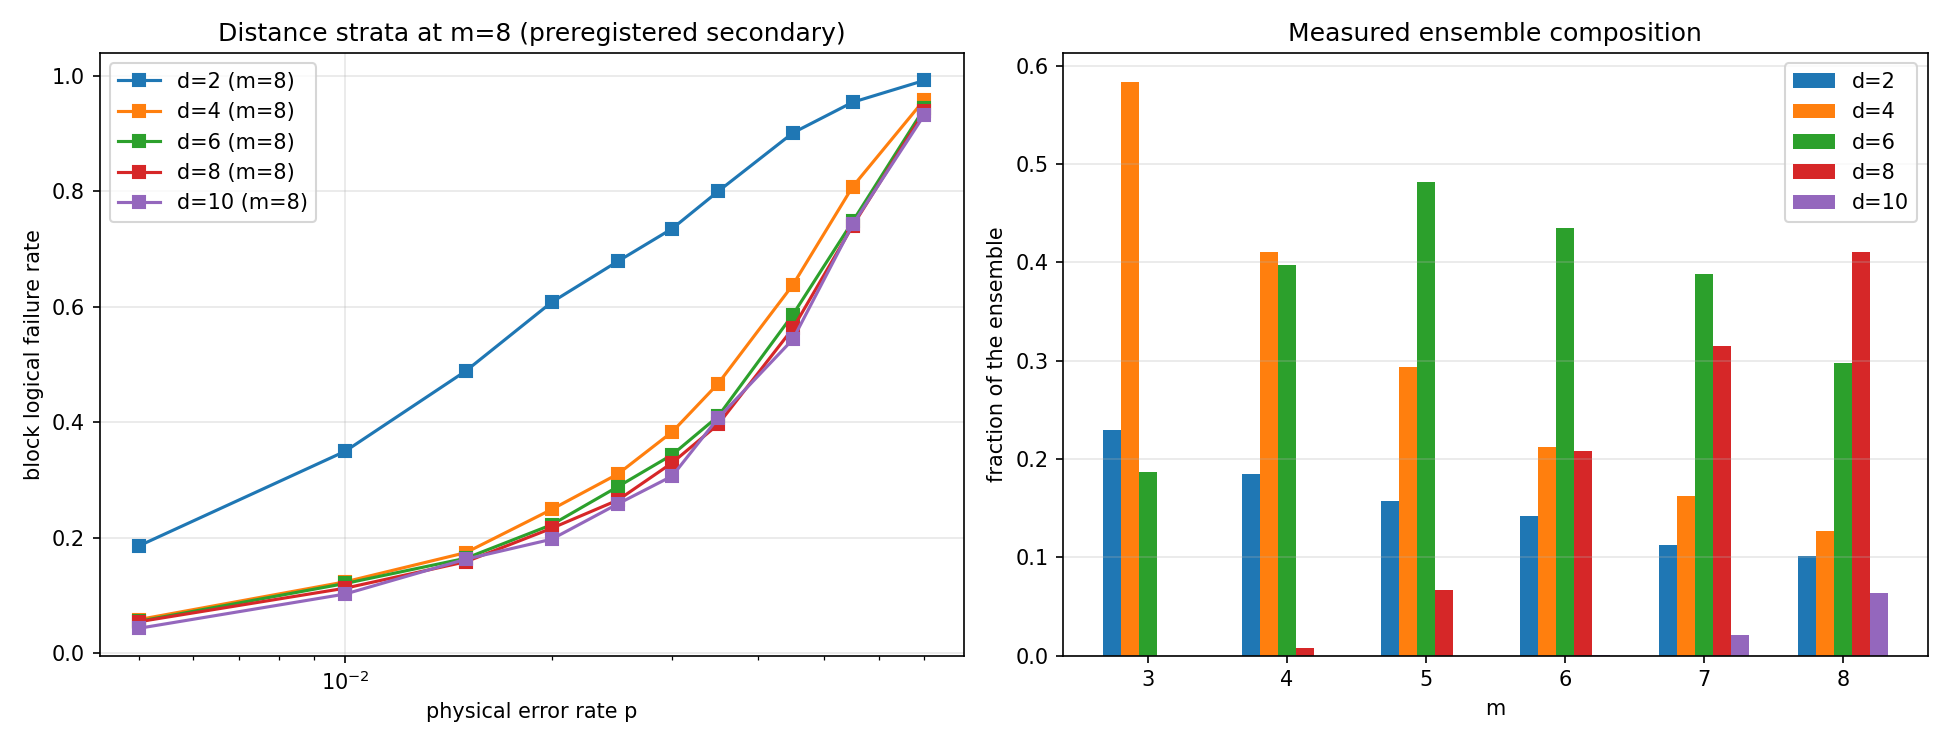

The file beside this chart, header and first rows:
m, classical_distance, codes, ensemble_fraction, p, failures, trials, rate
3, 2, 17452, 0.2291, 0.0050, 3671, 52356, 0.07012
3, 2, 17452, 0.2291, 0.0100, 7076, 52356, 0.1352
3, 2, 17452, 0.2291, 0.0150, 10858, 52356, 0.2074
3, 2, 17452, 0.2291, 0.0200, 14386, 52356, 0.2748
3, 2, 17452, 0.2291, 0.0250, 17765, 52356, 0.3393
3, 2, 17452, 0.2291, 0.0300, 20956, 52356, 0.4003
3, 2, 17452, 0.2291, 0.0350, 23948, 52356, 0.4574
3, 2, 17452, 0.2291, 0.0450, 30048, 52356, 0.5739
3, 2, 17452, 0.2291, 0.0550, 35052, 52356, 0.6695
3, 2, 17452, 0.2291, 0.0700, 41936, 52356, 0.801
3, 4, 44466, 0.5838, 0.0050, 1750, 133398, 0.01312
3, 4, 44466, 0.5838, 0.0100, 4765, 133398, 0.03572
3, 4, 44466, 0.5838, 0.0150, 8840, 133398, 0.06627
3, 4, 44466, 0.5838, 0.0200, 13865, 133398, 0.1039
3, 4, 44466, 0.5838, 0.0250, 19835, 133398, 0.1487
3, 4, 44466, 0.5838, 0.0300, 26376, 133398, 0.1977
3, 4, 44466, 0.5838, 0.0350, 33256, 133398, 0.2493
3, 4, 44466, 0.5838, 0.0450, 49106, 133398, 0.3681
3, 4, 44466, 0.5838, 0.0550, 65938, 133398, 0.4943
3, 4, 44466, 0.5838, 0.0700, 91171, 133398, 0.6835
3, 6, 14244, 0.187, 0.0050, 587, 42732, 0.01374
3, 6, 14244, 0.187, 0.0100, 1323, 42732, 0.03096
3, 6, 14244, 0.187, 0.0150, 2653, 42732, 0.06209
3, 6, 14244, 0.187, 0.0200, 4111, 42732, 0.0962
3, 6, 14244, 0.187, 0.0250, 5819, 42732, 0.1362
3, 6, 14244, 0.187, 0.0300, 7765, 42732, 0.1817
3, 6, 14244, 0.187, 0.0350, 9687, 42732, 0.2267
3, 6, 14244, 0.187, 0.0450, 14326, 42732, 0.3353
3, 6, 14244, 0.187, 0.0550, 19804, 42732, 0.4634
3, 6, 14244, 0.187, 0.0700, 28305, 42732, 0.6624
4, 2, 2409, 0.1843, 0.0050, 663, 7227, 0.09174
4, 2, 2409, 0.1843, 0.0100, 1355, 7227, 0.1875
4, 2, 2409, 0.1843, 0.0150, 1930, 7227, 0.2671
4, 2, 2409, 0.1843, 0.0200, 2574, 7227, 0.3562
4, 2, 2409, 0.1843, 0.0250, 3112, 7227, 0.4306
4, 2, 2409, 0.1843, 0.0300, 3597, 7227, 0.4977
4, 2, 2409, 0.1843, 0.0350, 4164, 7227, 0.5762
4, 2, 2409, 0.1843, 0.0450, 5019, 7227, 0.6945
4, 2, 2409, 0.1843, 0.0550, 5722, 7227, 0.7918
4, 2, 2409, 0.1843, 0.0700, 6565, 7227, 0.9084
4, 4, 5372, 0.4111, 0.0050, 289, 16116, 0.01793
4, 4, 5372, 0.4111, 0.0100, 846, 16116, 0.05249
4, 4, 5372, 0.4111, 0.0150, 1348, 16116, 0.08364
4, 4, 5372, 0.4111, 0.0200, 2115, 16116, 0.1312
4, 4, 5372, 0.4111, 0.0250, 3040, 16116, 0.1886
4, 4, 5372, 0.4111, 0.0300, 3950, 16116, 0.2451
4, 4, 5372, 0.4111, 0.0350, 4914, 16116, 0.3049
4, 4, 5372, 0.4111, 0.0450, 7319, 16116, 0.4541
4, 4, 5372, 0.4111, 0.0550, 9615, 16116, 0.5966
4, 4, 5372, 0.4111, 0.0700, 12974, 16116, 0.805
4, 6, 5187, 0.3969, 0.0050, 282, 15561, 0.01812
4, 6, 5187, 0.3969, 0.0100, 691, 15561, 0.04441
4, 6, 5187, 0.3969, 0.0150, 1225, 15561, 0.07872
4, 6, 5187, 0.3969, 0.0200, 1774, 15561, 0.114
4, 6, 5187, 0.3969, 0.0250, 2457, 15561, 0.1579
4, 6, 5187, 0.3969, 0.0300, 3353, 15561, 0.2155
4, 6, 5187, 0.3969, 0.0350, 4244, 15561, 0.2727
4, 6, 5187, 0.3969, 0.0450, 6435, 15561, 0.4135
4, 6, 5187, 0.3969, 0.0550, 8732, 15561, 0.5611
4, 6, 5187, 0.3969, 0.0700, 12103, 15561, 0.7778
... 200 more rows
